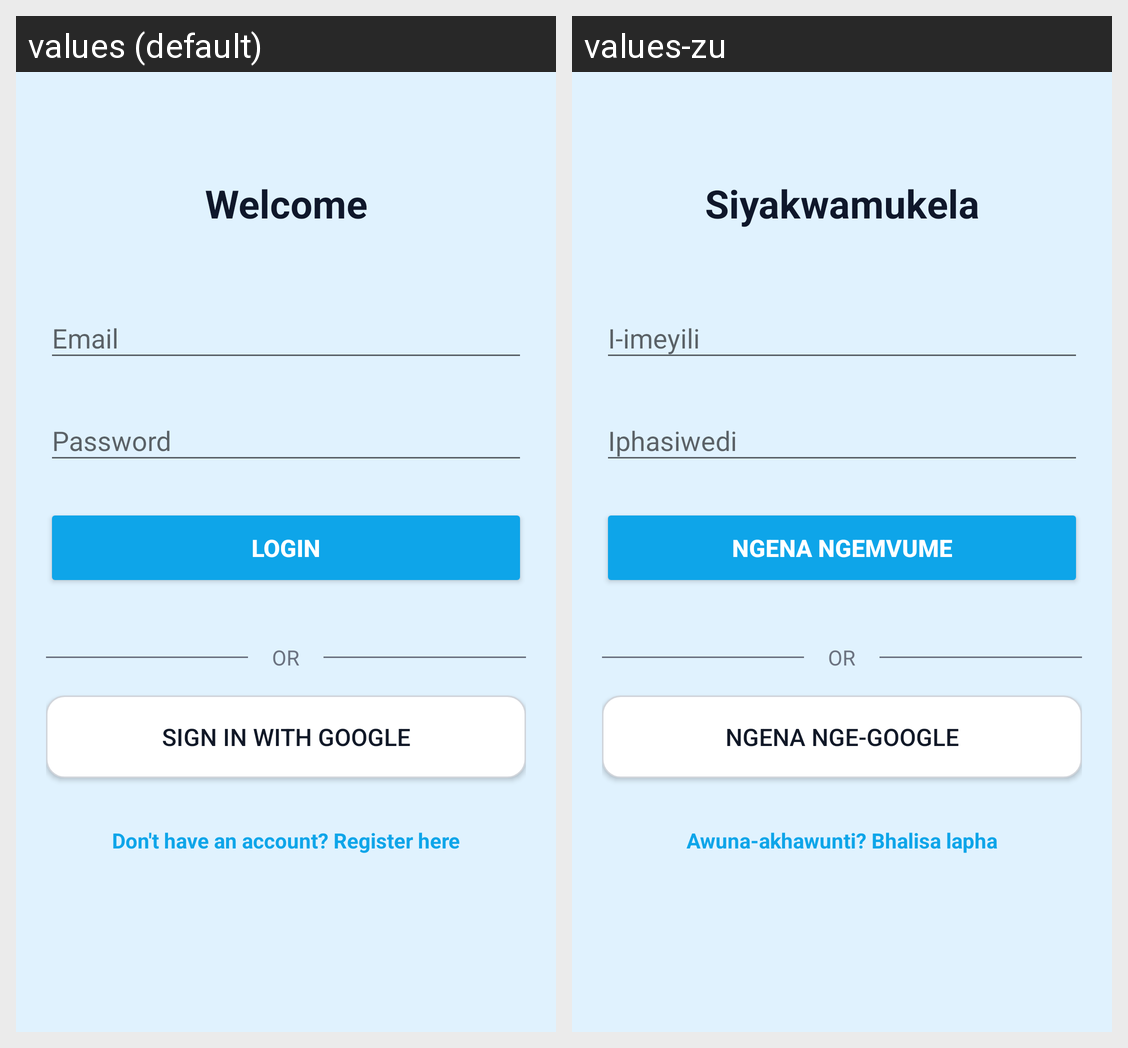

Locale-by-locale string values for the Android screen shown in this grid:
Android screen res/layout/activity_login.xml rendered under 2 locales, left to right: values (default), values-zu. Device: Nexus 5 (rendered at 1080×1920; each locale shown at half size, 540×960, under a caption strip naming it); theme Theme.AppCompat.Light.NoActionBar.
Strings drawn on this screen, with the default value and each locale's value (text and hints the layout hard-codes, and strings that could not be matched under every locale, appear in the picture but are not listed):

welcome
  values: Welcome
  values-zu: Siyakwamukela

emailLogin
  values: Email
  values-zu: I-imeyili

passwordLogin
  values: Password
  values-zu: Iphasiwedi

loginButton
  values: Login
  values-zu: Ngena ngemvume

btn_google_signin
  values: Sign in with Google
  values-zu: Ngena nge-Google

registerRedirect
  values: Don't have an account? Register here
  values-zu: Awuna-akhawunti? Bhalisa lapha
